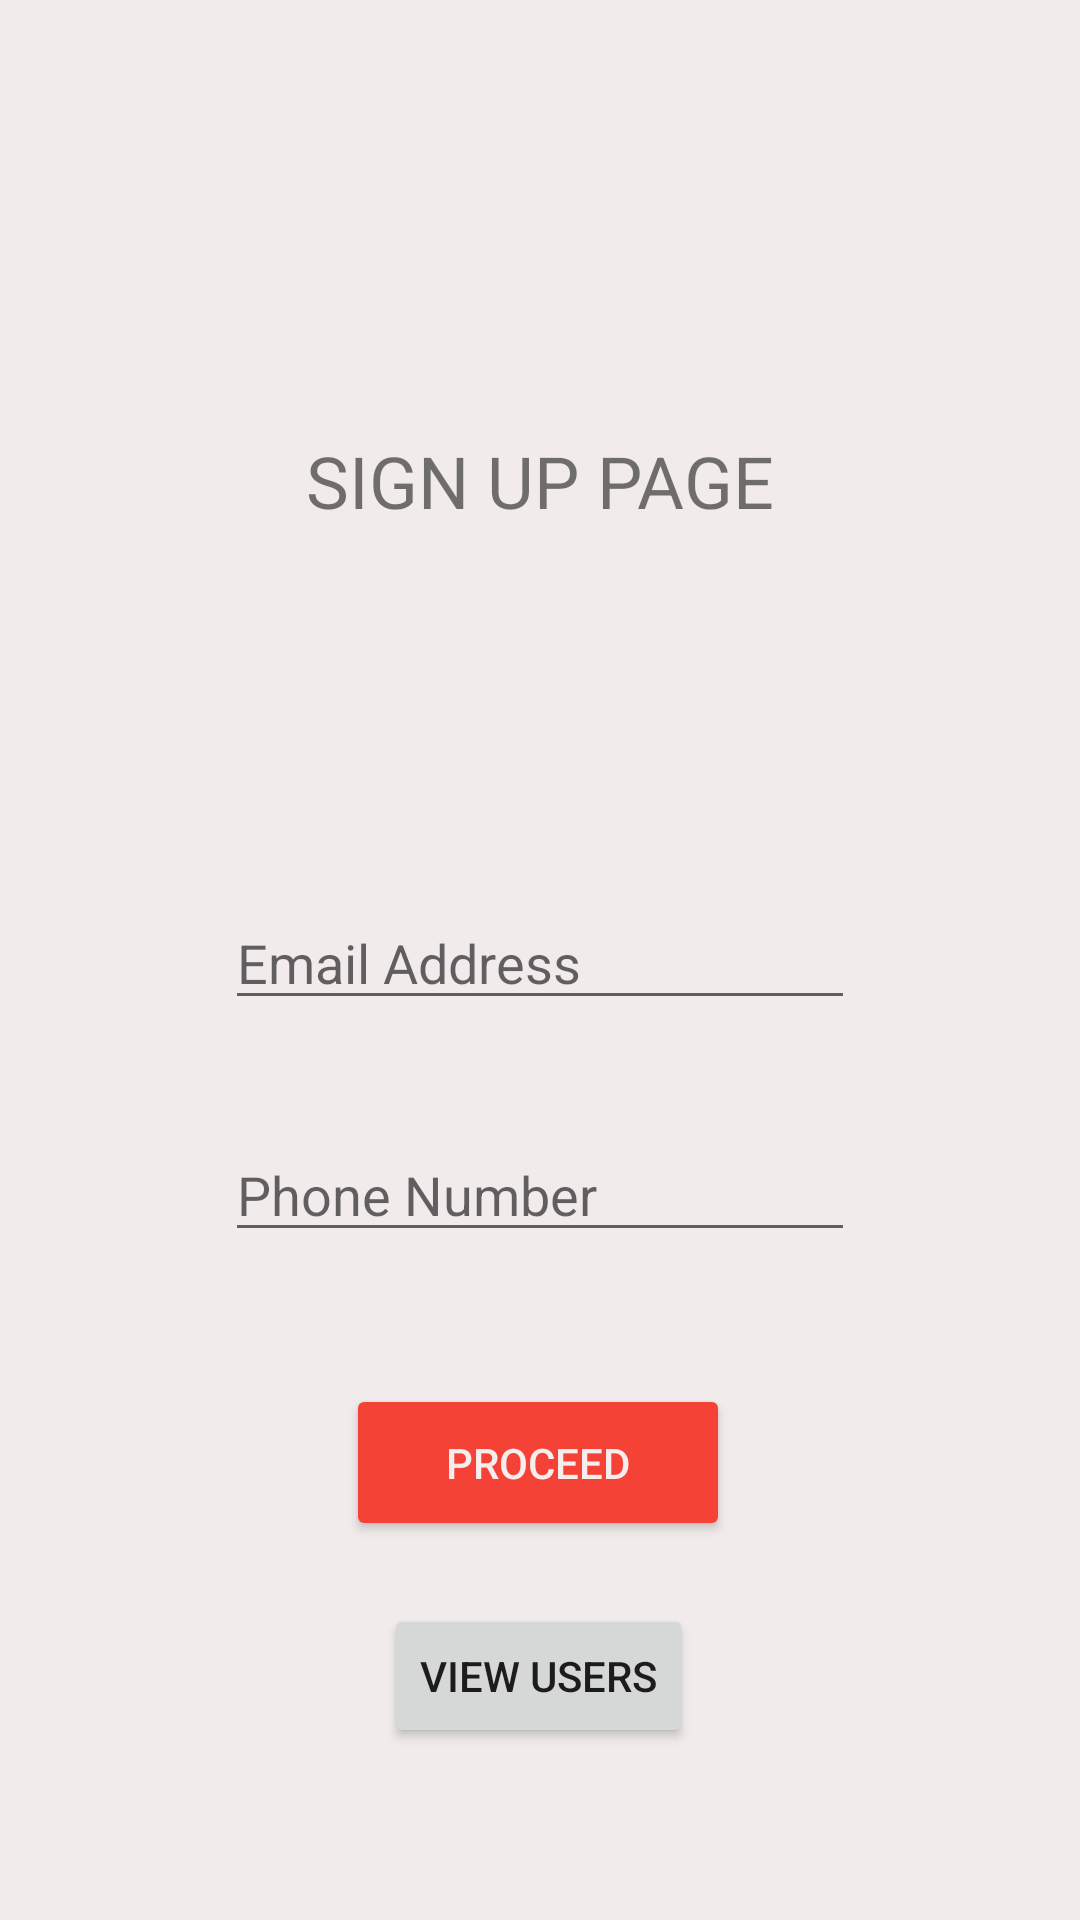

This screen was rendered from an Android layout file. Write that file and the resources it references.
<!-- AndroidManifest.xml: application theme Theme.IntroClass -->
<!-- res/layout/activity_sign_up.xml -->
<?xml version="1.0" encoding="utf-8"?>
<android.support.constraint.ConstraintLayout xmlns:android="http://schemas.android.com/apk/res/android"
    xmlns:app="http://schemas.android.com/apk/res-auto"
    xmlns:tools="http://schemas.android.com/tools"
    android:layout_width="match_parent"
    android:layout_height="match_parent"
    android:background="#FFFFFF"
    android:backgroundTint="#F1EBEB"
    tools:context=".SignUpActivity">

    <EditText
        android:id="@+id/emailInp"
        android:layout_width="wrap_content"
        android:layout_height="wrap_content"
        android:ems="10"
        android:hint="Email Address"
        android:inputType="textEmailAddress"
        app:layout_constraintBottom_toBottomOf="parent"
        app:layout_constraintEnd_toEndOf="@+id/textView4"
        app:layout_constraintStart_toStartOf="@+id/textView4"
        app:layout_constraintTop_toBottomOf="@+id/textView4"
        app:layout_constraintVertical_bias="0.29000002" />

    <TextView
        android:id="@+id/textView4"
        android:layout_width="wrap_content"
        android:layout_height="wrap_content"
        android:layout_marginTop="144dp"
        android:text="SIGN UP PAGE"
        android:textSize="24sp"
        app:layout_constraintEnd_toEndOf="parent"
        app:layout_constraintStart_toStartOf="parent"
        app:layout_constraintTop_toTopOf="parent" />

    <EditText
        android:id="@+id/phoneInp"
        android:layout_width="wrap_content"
        android:layout_height="wrap_content"
        android:layout_marginTop="36dp"
        android:ems="10"
        android:hint="Phone Number"
        android:inputType="phone"
        app:layout_constraintEnd_toEndOf="@+id/emailInp"
        app:layout_constraintHorizontal_bias="0.0"
        app:layout_constraintStart_toStartOf="@+id/emailInp"
        app:layout_constraintTop_toBottomOf="@+id/emailInp" />

    <Button
        android:id="@+id/proceedBtn"
        android:layout_width="wrap_content"
        android:layout_height="wrap_content"
        android:layout_marginTop="44dp"
        android:backgroundTint="#F44336"
        android:paddingStart="100px"
        android:paddingTop="50px"
        android:paddingEnd="100px"
        android:paddingRight="20px"
        android:paddingBottom="50px"
        android:text="PROCEED"
        android:textColor="#F6EDED"
        app:layout_constraintEnd_toEndOf="@+id/phoneInp"
        app:layout_constraintHorizontal_bias="0.491"
        app:layout_constraintStart_toStartOf="@+id/phoneInp"
        app:layout_constraintTop_toBottomOf="@+id/phoneInp" />

    <Button
        android:id="@+id/viewList"
        android:layout_width="wrap_content"
        android:layout_height="wrap_content"
        android:layout_marginTop="21dp"
        android:text="View Users"
        android:onClick="showList"
        app:layout_constraintEnd_toEndOf="@+id/proceedBtn"
        app:layout_constraintStart_toStartOf="@+id/proceedBtn"
        app:layout_constraintTop_toBottomOf="@+id/proceedBtn" />
</android.support.constraint.ConstraintLayout>
<!-- resources referenced by this layout -->
<resources>
  <style name="Theme.IntroClass" parent="Theme.AppCompat.Light.DarkActionBar">
          
          <item name="colorPrimary">@color/purple_500</item>
          <item name="colorPrimaryDark">@color/purple_700</item>
          <item name="colorAccent">@color/teal_200</item>
          
      </style>
  <!-- not gathered from this repository: default colours our renderer supplied (Android Studio template values) -->
  <color name="purple_500">#FF6200EE</color>
  <color name="purple_700">#FF3700B3</color>
  <color name="teal_200">#FF03DAC5</color>
</resources>
